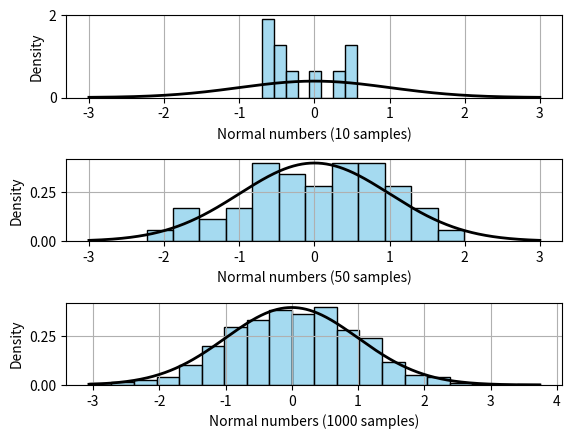
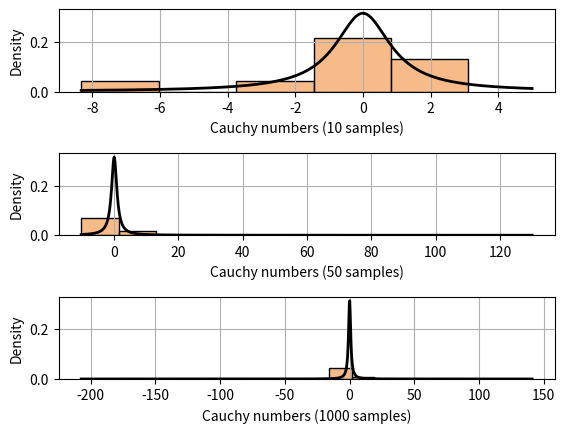
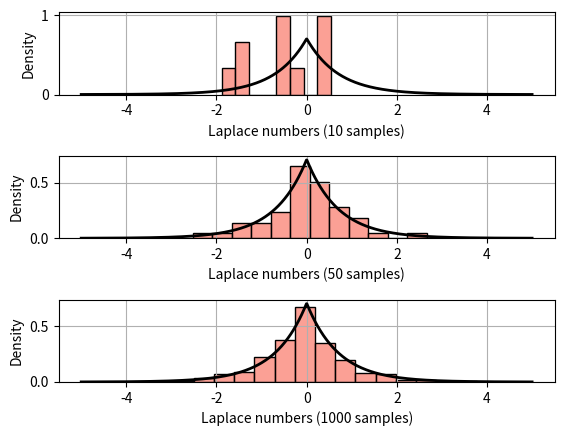
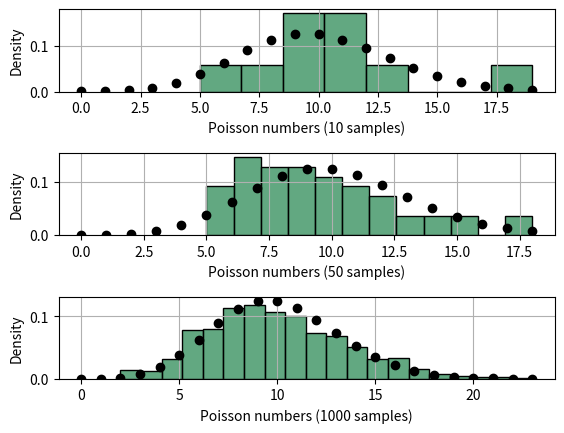
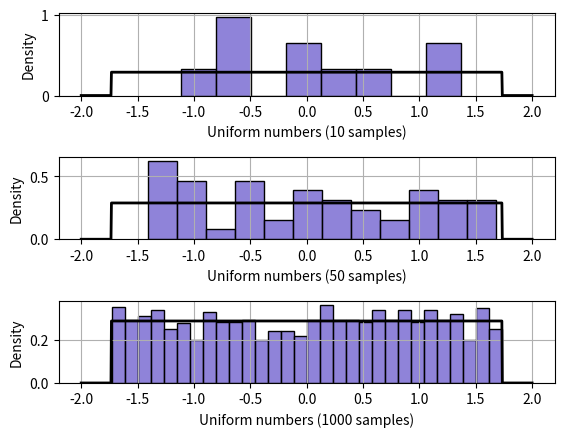

Reproduce these figures in Python, in order.

from scipy.stats import norm, cauchy, laplace, poisson, uniform
import numpy as np
import matplotlib.pyplot as plt
import seaborn as sns
units = [10, 50, 1000]
bins_num = [8, 12, 20]
default_left_boundary = -3
default_right_boundary = 3
fig, axs = plt.subplots(len(units))
for i in range(len(units)):
    samples = norm.rvs(scale=1, loc=0, size=units[i])
    left_boundary = min(default_left_boundary, min(samples))
    right_boundary = max(default_right_boundary, max(samples))
    axs[i].grid()
    sns.histplot(samples, stat="density", bins=bins_num[i], color='skyblue', ax=axs[i])
    x = np.linspace(left_boundary, right_boundary, 1000)
    y = norm.pdf(x)
    axs[i].plot(x, y, 'k', lw=2)
    axs[i].set_xlabel("Normal numbers (" + str(units[i]) + " samples)")
fig.subplots_adjust(hspace=0.75)
fig.savefig("normalNumbers.pdf")
bins_num = [5, 12, 20]
default_left_boundary = -5
default_right_boundary = 5
fig, axs = plt.subplots(len(units))
for i in range(len(units)):
    samples = cauchy.rvs(scale=1, loc=0, size=units[i])
    left_boundary = min(default_left_boundary, min(samples))
    right_boundary = max(default_right_boundary, max(samples))
    axs[i].grid()
    sns.histplot(samples, stat="density", bins=bins_num[i], color='sandybrown', ax=axs[i])
    x = np.linspace(left_boundary, right_boundary, 1000)
    y = cauchy.pdf(x)
    axs[i].plot(x, y, 'k', lw=2)
    axs[i].set_xlabel("Cauchy numbers (" + str(units[i]) + " samples)")
fig.subplots_adjust(hspace=0.75)
fig.savefig("cauchyNumbers.pdf")
bins_num = [8, 12, 20]
default_left_boundary = -5
default_right_boundary = 5
fig, axs = plt.subplots(len(units))
for i in range(len(units)):
    samples = laplace.rvs(scale=2 ** (-0.5), loc=0, size=units[i])
    left_boundary = min(default_left_boundary, min(samples))
    right_boundary = max(default_right_boundary, max(samples))
    axs[i].grid()
    sns.histplot(samples, stat="density", bins=bins_num[i], color='salmon', ax=axs[i])
    x = np.linspace(left_boundary, right_boundary, 1000)
    y = laplace(scale=2 ** (-0.5), loc=0).pdf(x)
    axs[i].plot(x, y, 'k', lw=2)
    axs[i].set_xlabel("Laplace numbers (" + str(units[i]) + " samples)")
fig.subplots_adjust(hspace=0.75)
fig.savefig("laplaceNumbers.pdf")
bins_num = [8, 12, 20]
default_right_boundary = 10
fig, axs = plt.subplots(len(units))
for i in range(len(units)):
    samples = poisson.rvs(10, size=units[i])
    left_boundary = 0.
    right_boundary = max(default_right_boundary, max(samples))
    axs[i].grid()
    sns.histplot(samples, stat="density", bins=bins_num[i], color='seagreen', ax=axs[i])
    x = np.linspace(left_boundary, right_boundary, right_boundary + 1)
    y = poisson(10).pmf(x)
    axs[i].plot(x, y, 'ok', lw=1.5)
    axs[i].set_xlabel("Poisson numbers (" + str(units[i]) + " samples)")
fig.subplots_adjust(hspace=0.75)
fig.savefig("poissonNumbers.pdf")
bins_num = [8, 12, 30]
fig, axs = plt.subplots(len(units))
for i in range(len(units)):
    samples = uniform.rvs(loc=-3**0.5, scale=2*3**0.5,size=units[i])
    axs[i].grid()
    sns.histplot(samples, stat="density", bins=bins_num[i], color='slateblue', ax=axs[i])
    x = np.linspace(-2, 2, 1000)
    y = uniform(loc=-3**0.5, scale=2*3**0.5).pdf(x)
    axs[i].plot(x, y, 'k', lw=2)
    axs[i].set_xlabel("Uniform numbers (" + str(units[i]) + " samples)")
fig.subplots_adjust(hspace=0.75)
fig.savefig("uniformNumbers.pdf")
